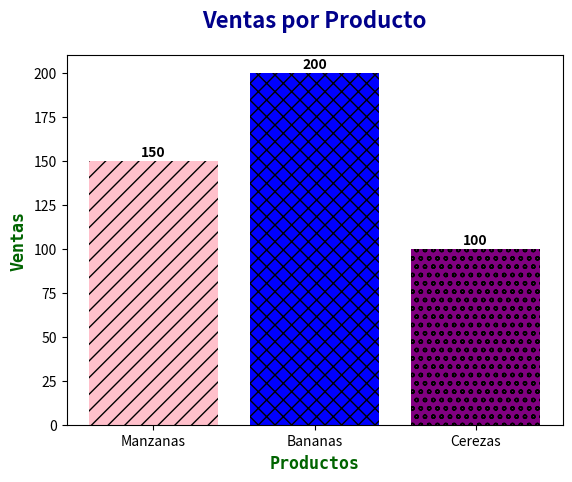
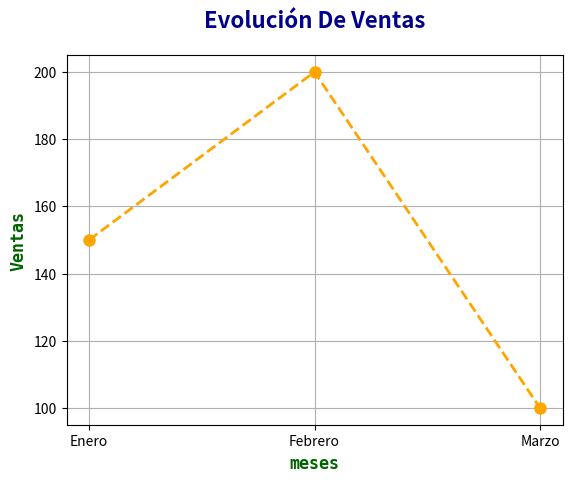
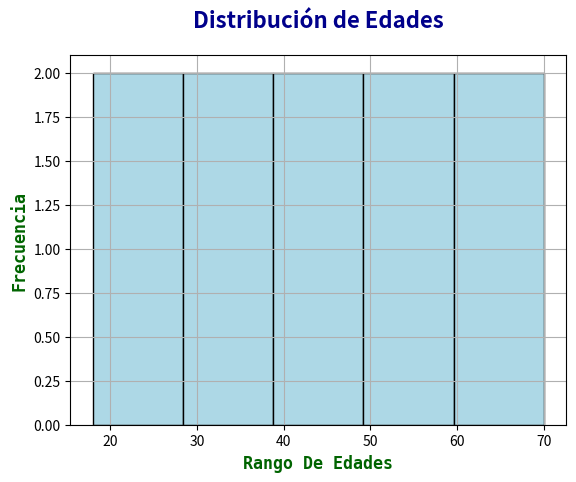

Generate these figures, in order, with matplotlib: (Note: this script raises an exception after producing the figures.)
import matplotlib.pyplot as plt

Productos = ['Manzanas', 'Bananas', 'Cerezas']
Ventas = [150, 200, 100]

Colores = ["Pink", "Blue", "Purple"]
Texture = ["//", "xx", "oo"]

plt.bar(Productos, Ventas)#color="skyblue", edgecolor="darkblue"
var=plt.bar(Productos,Ventas, color=Colores, linewidth=1)
for bar, texture in zip (var,Texture):
    bar.set_hatch(texture)

for i, bar in enumerate(var):
    altura = bar.get_height() #Obtiene la altura actual, es decir el valor que representa[50,80,40]
    plt.text(bar.get_x() + bar.get_width() / 2, altura + 0.7,  # ← cambia de +2 a +5
             str(Ventas[i]),#Convierte el valor de la barra en texto para mostrarlo como etiqueta
             ha='center', va='bottom',
             fontsize=10, fontweight='bold')


plt.title("Ventas por Producto",fontsize=16, fontweight='bold', color='darkblue',fontfamily='sans-serif', pad=20)#, fontsize=16, fontweight='bold', color='darkblue',fontfamily='sans-serif', pad=20
plt.xlabel("Productos",fontsize=12, fontweight='bold', color='darkgreen', fontfamily='monospace')#fontsize=12, fontweight='bold', color='darkgreen', fontfamily='monospace'
plt.ylabel("Ventas", fontsize=12, fontweight='bold', color='darkgreen', fontfamily='monospace')#
plt.show()

meses= ["Enero", "Febrero", "Marzo"]
Ventas = [150, 200, 100]

#Gráfico de líneas
plt.plot(meses, Ventas, color='orange', marker='o', linestyle='--', linewidth=2, markersize=8)
plt.title("Evolución De Ventas", fontsize=16, fontweight='bold', color='darkblue',fontfamily='sans-serif', pad=20)
plt.xlabel("meses", fontsize=12, fontweight='bold', color='darkgreen', fontfamily='monospace')
plt.ylabel("Ventas", fontsize=12, fontweight='bold', color='darkgreen', fontfamily='monospace')
plt.grid(True)
plt.show()

edades= [18, 25, 30, 35, 40, 45, 50, 55, 60, 70]
plt.hist(edades, bins=5, color='lightblue', edgecolor='black')
plt.title("Distribución de Edades", fontsize=16, fontweight='bold', color='darkblue',fontfamily='sans-serif', pad=20)
plt.xlabel("Rango De Edades", fontsize=12, fontweight='bold', color='darkgreen', fontfamily='monospace')
plt.ylabel("Frecuencia", fontsize=12, fontweight='bold', color='darkgreen', fontfamily='monospace')
plt.grid(True)
plt.show()


ingresos = [5000, 7000, 6000, 8000]
gasto= [20, 40, 60, 80, 100]

#Grafico de dispersión
plt.scatter(ingresos, gasto, color='green', marker='o') #marker='x' cambia la forma del marcador
plt.title("Ingresos vs Gasto", fontsize=16, fontweight='bold', color='darkblue',fontfamily='sans-serif', pad=20)
plt.xlabel("Gasto Publicitario", fontsize=12, fontweight='bold', color='darkgreen', fontfamily='monospace')
plt.ylabel("Ingresos", fontsize=12, fontweight='bold', color='darkgreen', fontfamily='monospace')
plt.grid(True)
plt.show()
